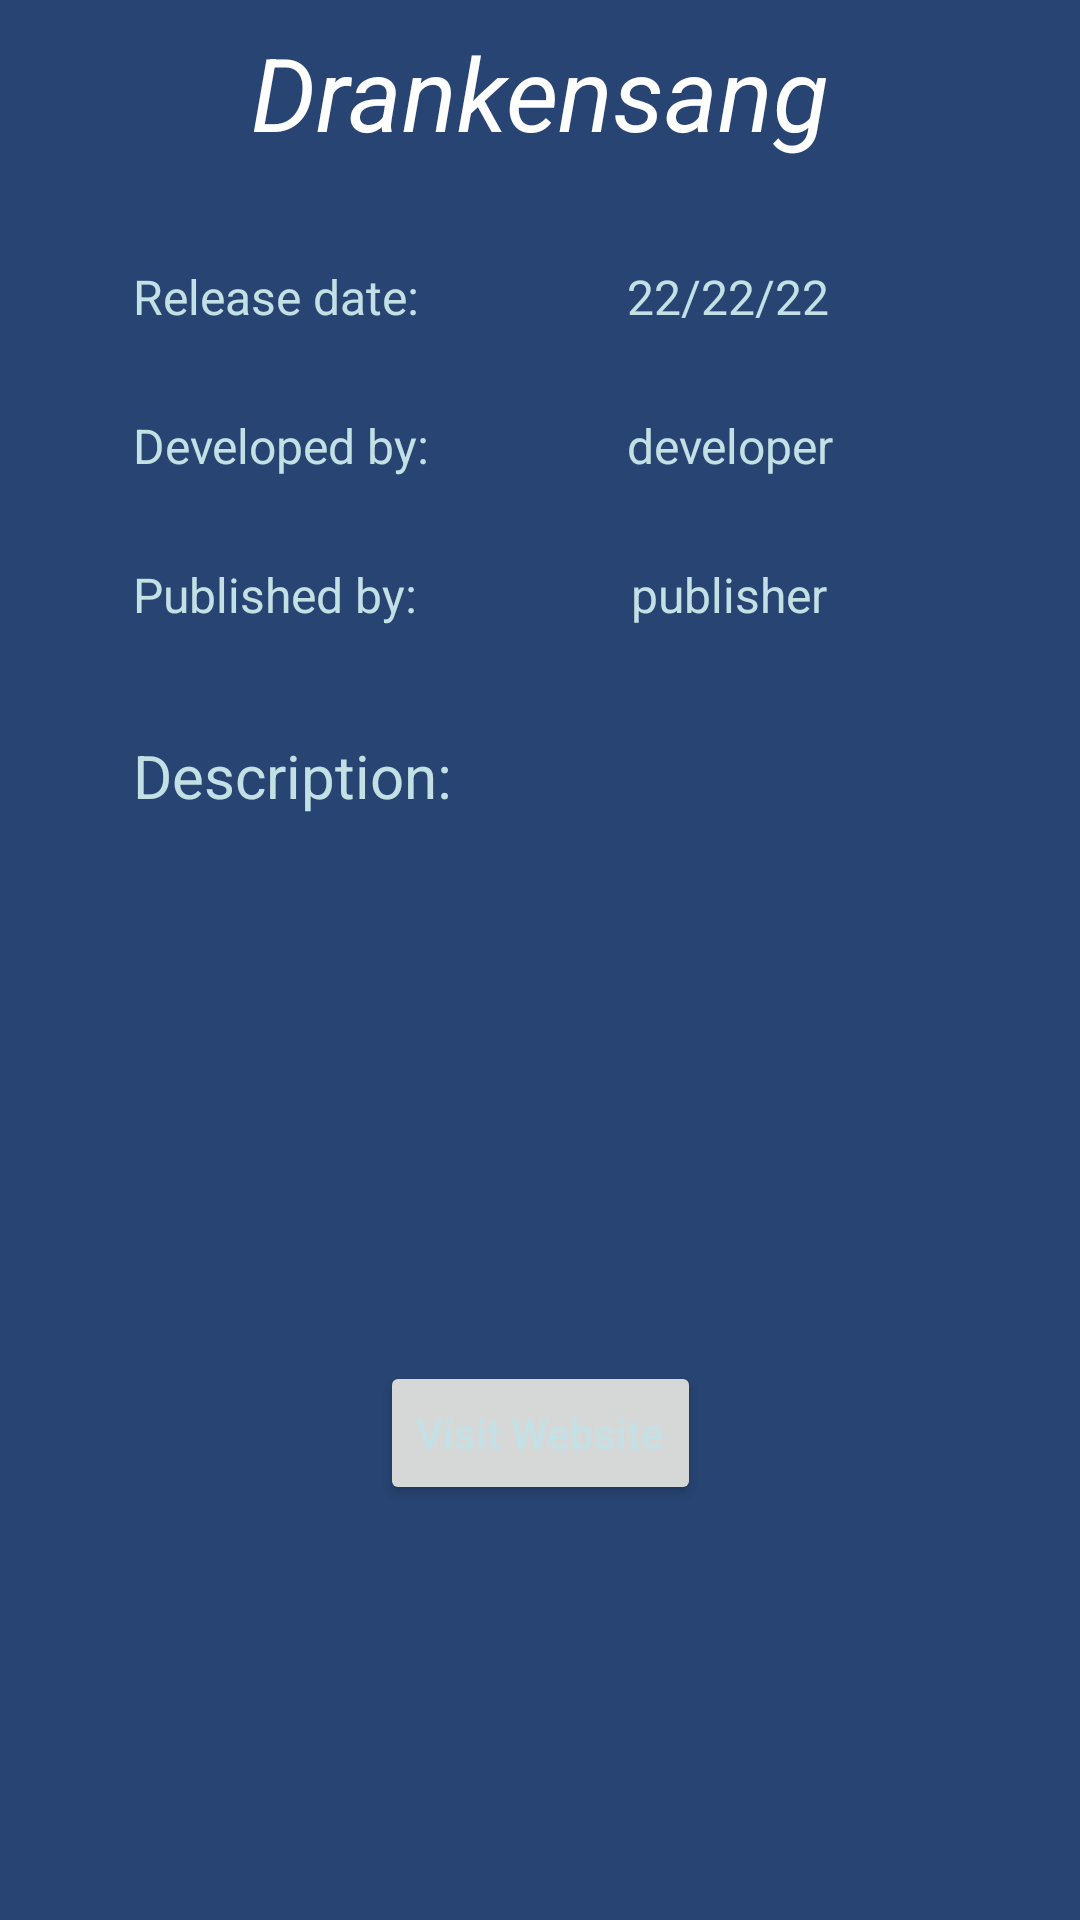

Layout XML and referenced resources for this Android screen:
<!-- AndroidManifest.xml: application theme Theme.BooksApp -->
<!-- res/layout/activity_game_deatil.xml -->
<?xml version="1.0" encoding="utf-8"?>
<androidx.constraintlayout.widget.ConstraintLayout xmlns:android="http://schemas.android.com/apk/res/android"
    xmlns:app="http://schemas.android.com/apk/res-auto"
    xmlns:tools="http://schemas.android.com/tools"
    android:layout_width="match_parent"
    android:layout_height="match_parent"
    android:background="#274472"
    tools:context=".GameDeatil">

    <ImageView
        android:id="@+id/gameImg"
        android:layout_width="0dp"
        android:layout_height="wrap_content"
        app:layout_constraintEnd_toEndOf="parent"
        app:layout_constraintStart_toStartOf="parent"
        app:layout_constraintTop_toTopOf="parent"
        app:srcCompat="@drawable/ic_launcher_background" />

    <TextView
        android:id="@+id/tvGameTitle"
        android:layout_width="wrap_content"
        android:layout_height="wrap_content"
        android:layout_marginTop="8dp"
        android:text="Drankensang"
        android:textColor="#ffff"
        android:textSize="34sp"
        android:textStyle="italic"
        android:maxLines="1"
        app:layout_constraintEnd_toEndOf="@+id/gameImg"
        app:layout_constraintStart_toStartOf="@+id/gameImg"
        app:layout_constraintTop_toBottomOf="@+id/gameImg" />

    <TextView
        android:id="@+id/textView2"
        android:layout_width="wrap_content"
        android:layout_height="wrap_content"
        android:layout_marginTop="88dp"
        android:text="Release date: "
        android:textColor="#C3E0E5"
        android:textSize="16sp"
        app:layout_constraintEnd_toEndOf="parent"
        app:layout_constraintHorizontal_bias="0.17"
        app:layout_constraintStart_toStartOf="parent"
        app:layout_constraintTop_toBottomOf="@+id/gameImg" />

    <TextView
        android:id="@+id/tvReleaseDate"
        android:layout_width="wrap_content"
        android:layout_height="wrap_content"
        android:layout_marginTop="88dp"
        android:text="22/22/22"
        android:textColor="#C3E0E5"
        android:textSize="16sp"
        app:layout_constraintEnd_toEndOf="parent"
        app:layout_constraintHorizontal_bias="0.439"
        app:layout_constraintStart_toEndOf="@+id/textView2"
        app:layout_constraintTop_toBottomOf="@+id/gameImg" />

    <TextView
        android:id="@+id/tvDeveloper"
        android:layout_width="wrap_content"
        android:layout_height="wrap_content"
        android:layout_marginTop="28dp"
        android:maxLength="23"
        android:text="developer"
        android:textColor="#C3E0E5"
        android:textSize="16sp"
        app:layout_constraintEnd_toEndOf="parent"
        app:layout_constraintHorizontal_bias="0.43"
        app:layout_constraintStart_toEndOf="@+id/textView4"
        app:layout_constraintTop_toBottomOf="@+id/tvReleaseDate" />

    <TextView
        android:id="@+id/textView11"
        android:layout_width="wrap_content"
        android:layout_height="wrap_content"
        android:layout_marginTop="36dp"
        android:text="Description:"
        android:textColor="#C3E0E5"
        android:textSize="20sp"
        app:layout_constraintStart_toStartOf="@+id/textView6"
        app:layout_constraintTop_toBottomOf="@+id/textView6" />

    <TextView
        android:id="@+id/textView4"
        android:layout_width="wrap_content"
        android:layout_height="wrap_content"
        android:layout_marginTop="28dp"
        android:text="Developed by: "
        android:textColor="#C3E0E5"
        android:textSize="16sp"
        app:layout_constraintEnd_toEndOf="@+id/textView2"
        app:layout_constraintHorizontal_bias="0.0"
        app:layout_constraintStart_toStartOf="@+id/textView2"
        app:layout_constraintTop_toBottomOf="@+id/textView2" />

    <TextView
        android:id="@+id/textView6"
        android:layout_width="wrap_content"
        android:layout_height="wrap_content"
        android:layout_marginTop="28dp"
        android:text="Published by: "
        android:textColor="#C3E0E5"
        android:textSize="16sp"
        app:layout_constraintEnd_toEndOf="@+id/textView4"
        app:layout_constraintHorizontal_bias="0.0"
        app:layout_constraintStart_toStartOf="@+id/textView4"
        app:layout_constraintTop_toBottomOf="@+id/textView4" />

    <TextView
        android:id="@+id/tvPublisher"
        android:layout_width="wrap_content"
        android:layout_height="wrap_content"
        android:layout_marginTop="28dp"
        android:maxLength="23"
        android:text="publisher"
        android:textColor="#C3E0E5"
        android:textSize="16sp"
        app:layout_constraintEnd_toEndOf="parent"
        app:layout_constraintHorizontal_bias="0.445"
        app:layout_constraintStart_toEndOf="@+id/textView6"
        app:layout_constraintTop_toBottomOf="@+id/tvDeveloper" />

    <TextView
        android:id="@+id/tvDesc"
        android:layout_width="300dp"
        android:layout_height="wrap_content"
        android:layout_marginTop="16dp"
        android:textAlignment="center"
        android:textColor="#C3E0E5"
        android:textSize="20sp"
        android:maxLines="6"
        app:layout_constraintEnd_toEndOf="parent"
        app:layout_constraintHorizontal_bias="0.384"
        app:layout_constraintStart_toStartOf="@+id/guideline2"
        app:layout_constraintTop_toBottomOf="@+id/textView11" />

    <Button
        android:id="@+id/button"
        android:layout_width="wrap_content"
        android:layout_height="wrap_content"
        android:text="Visit Website"
        android:textAllCaps="false"
        android:textColor="#C3E0E5"
        app:layout_constraintBottom_toBottomOf="parent"
        app:layout_constraintEnd_toEndOf="parent"
        app:layout_constraintStart_toStartOf="parent"
        app:layout_constraintTop_toBottomOf="@+id/tvDesc"
        app:strokeColor="#C3E0E5"
        app:strokeWidth="2dp" />

    <androidx.constraintlayout.widget.Guideline
        android:id="@+id/guideline2"
        android:layout_width="wrap_content"
        android:layout_height="wrap_content"
        android:orientation="vertical"
        app:layout_constraintGuide_begin="20dp" />

</androidx.constraintlayout.widget.ConstraintLayout>
<!-- resources referenced by this layout -->
<resources>
  <style name="Theme.BooksApp" parent="Theme.MaterialComponents.DayNight.DarkActionBar">
          
          <item name="colorPrimary">@color/purple_500</item>
          <item name="colorPrimaryVariant">@color/purple_700</item>
          <item name="colorOnPrimary">@color/white</item>
          
          <item name="colorSecondary">@color/teal_200</item>
          <item name="colorSecondaryVariant">@color/teal_700</item>
          <item name="colorOnSecondary">@color/black</item>
          
          <item name="android:statusBarColor" tools:targetApi="l">?attr/colorPrimaryVariant</item>
          
      </style>
  <color name="purple_500">#274472</color>
  <color name="purple_700">#182F53</color>
  <color name="white">#FFFFFFFF</color>
  <color name="teal_200">#FF03DAC5</color>
  <color name="teal_700">#FF018786</color>
  <color name="black">#FF000000</color>
</resources>
